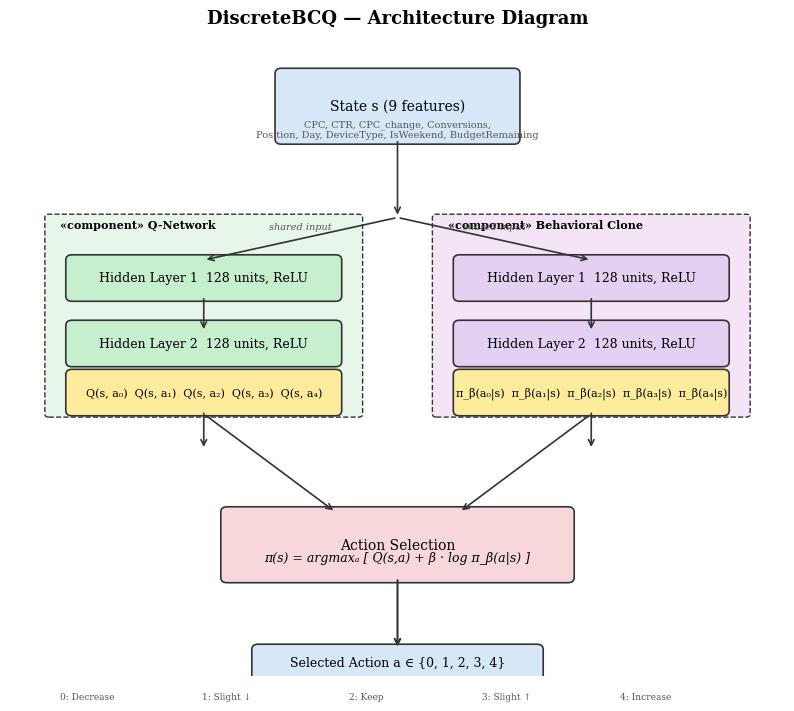

Source code (Python):
"""
Generate UML-style DiscreteBCQ architecture diagram for thesis.
Uses matplotlib with clean academic styling.
"""
import matplotlib
matplotlib.use('Agg')
import matplotlib.pyplot as plt
import matplotlib.patches as mpatches
from matplotlib.patches import FancyBboxPatch, FancyArrowPatch
import numpy as np

fig, ax = plt.subplots(1, 1, figsize=(10, 8.5))
ax.set_xlim(0, 10)
ax.set_ylim(0, 10)
ax.axis('off')

# Colors (thesis-friendly palette)
COLOR_STATE   = '#D6E8F7'
COLOR_Q      = '#C6EFCE'
COLOR_B      = '#E2D1F2'
COLOR_OUT    = '#FFEB9C'
COLOR_FUSE   = '#F8D7DA'
COLOR_ACTION = '#D6E8F7'
BORDER_COLOR = '#333333'

def draw_box(x, y, w, h, color, text, fontsize=9, align='center', border_color=BORDER_COLOR, subtitle=None):
    box = FancyBboxPatch((x, y), w, h, boxstyle="round,pad=0.08",
                         facecolor=color, edgecolor=border_color, linewidth=1.2)
    ax.add_patch(box)
    ax.text(x + w/2, y + h/2, text, ha=align, va='center',
            fontsize=fontsize, fontfamily='serif')
    if subtitle:
        ax.text(x + w/2, y + h/2 - 0.25, subtitle, ha=align, va='top',
                fontsize=7, fontfamily='serif', color='#555555', fontstyle='italic')

def draw_arrow(x1, y1, x2, y2, label='', lw=1.2):
    ax.annotate('', xy=(x2, y2), xytext=(x1, y1),
                arrowprops=dict(arrowstyle='->', color='#333333', lw=lw))
    if label:
        mx, my = (x1+x2)/2, (y1+y2)/2
        ax.text(mx, my+0.12, label, ha='center', va='bottom',
                fontsize=7, fontfamily='serif', color='#555555', fontstyle='italic')

def package_box(x, y, w, h, color, label):
    """Draw a UML-style package (folder tab)."""
    tab_h = 0.25
    tab_w = 1.8
    # Main body
    box = FancyBboxPatch((x, y), w, h, boxstyle="round,pad=0.05",
                         facecolor=color, edgecolor=BORDER_COLOR, linewidth=1.0,
                         linestyle='--')
    ax.add_patch(box)
    # Label at top-left
    ax.text(x + 0.15, y + h - 0.02, label, ha='left', va='top',
            fontsize=8, fontfamily='serif', fontweight='bold')

# ============================================================
# Layout coordinates
# ============================================================
# State input
draw_box(3.5, 8.2, 3.0, 1.0, COLOR_STATE,
         'State s (9 features)', fontsize=10)
ax.text(5.0, 8.5, 'CPC, CTR, CPC_change, Conversions,\nPosition, Day, DeviceType, IsWeekend, BudgetRemaining',
        ha='center', va='top', fontsize=7, fontfamily='serif', color='#555555')

draw_arrow(5.0, 8.2, 5.0, 7.0)

# Package: Q-Network
package_box(0.5, 4.0, 4.0, 3.0, '#E8F5E9', '«component» Q-Network')
q_ys = [5.8, 4.8]
for i, (y, label) in enumerate(zip(q_ys, ['Hidden Layer 1', 'Hidden Layer 2'])):
    draw_box(0.8, y, 3.4, 0.55, COLOR_Q,
             f'{label}  128 units, ReLU', fontsize=9)
    if i < len(q_ys) - 1:
        draw_arrow(2.5, y, 2.5, y - 0.55)

draw_box(0.8, 4.05, 3.4, 0.55, COLOR_OUT,
         'Q(s, a₀)  Q(s, a₁)  Q(s, a₂)  Q(s, a₃)  Q(s, a₄)', fontsize=8)
draw_arrow(2.5, 4.05, 2.5, 4.0-0.55)

# Package: Behavioral Clone
package_box(5.5, 4.0, 4.0, 3.0, '#F3E5F5', '«component» Behavioral Clone')
b_ys = [5.8, 4.8]
for i, (y, label) in enumerate(zip(b_ys, ['Hidden Layer 1', 'Hidden Layer 2'])):
    draw_box(5.8, y, 3.4, 0.55, COLOR_B,
             f'{label}  128 units, ReLU', fontsize=9)
    if i < len(b_ys) - 1:
        draw_arrow(7.5, y, 7.5, y - 0.55)

draw_box(5.8, 4.05, 3.4, 0.55, COLOR_OUT,
         'π_β(a₀|s)  π_β(a₁|s)  π_β(a₂|s)  π_β(a₃|s)  π_β(a₄|s)', fontsize=8)
draw_arrow(7.5, 4.05, 7.5, 4.0-0.55)

# Shared input arrows
draw_arrow(5.0, 7.0, 2.5, 6.35, label='shared input')
draw_arrow(5.0, 7.0, 7.5, 6.35, label='shared input')

# Action Selection
draw_arrow(2.5, 4.0, 4.2, 2.5)
draw_arrow(7.5, 4.0, 5.8, 2.5)

draw_box(2.8, 1.5, 4.4, 1.0, COLOR_FUSE,
         'Action Selection', fontsize=10)
ax.text(5.0, 1.8, r'π(s) = argmaxₐ [ Q(s,a) + β · log π_β(a|s) ]',
        ha='center', va='center', fontsize=9, fontfamily='serif',
        fontstyle='italic')

draw_arrow(5.0, 1.5, 5.0, 0.4, lw=1.5)

# Output
draw_box(3.2, 0.0, 3.6, 0.4, COLOR_ACTION,
         'Selected Action a ∈ {0, 1, 2, 3, 4}', fontsize=9)

# Labels for actions
actions = ['0: Decrease', '1: Slight ↓', '2: Keep', '3: Slight ↑', '4: Increase']
for i, act in enumerate(actions):
    x = 1.0 + i * 1.8
    ax.text(x, -0.25, act, ha='center', va='top',
            fontsize=6.5, fontfamily='serif', color='#555555')

# Title
ax.set_title('DiscreteBCQ — Architecture Diagram', fontsize=13,
             fontweight='bold', fontfamily='serif', pad=8, y=0.98)

# Save
out_path = r"D:\VisualCodeProjects\Python\Diploma_ISU\pre_vkr\test_ppo\bcq_uml_architecture.png"
fig.savefig(out_path, dpi=200, bbox_inches='tight', facecolor='white')
print(f"Saved: {out_path}")
plt.close()
